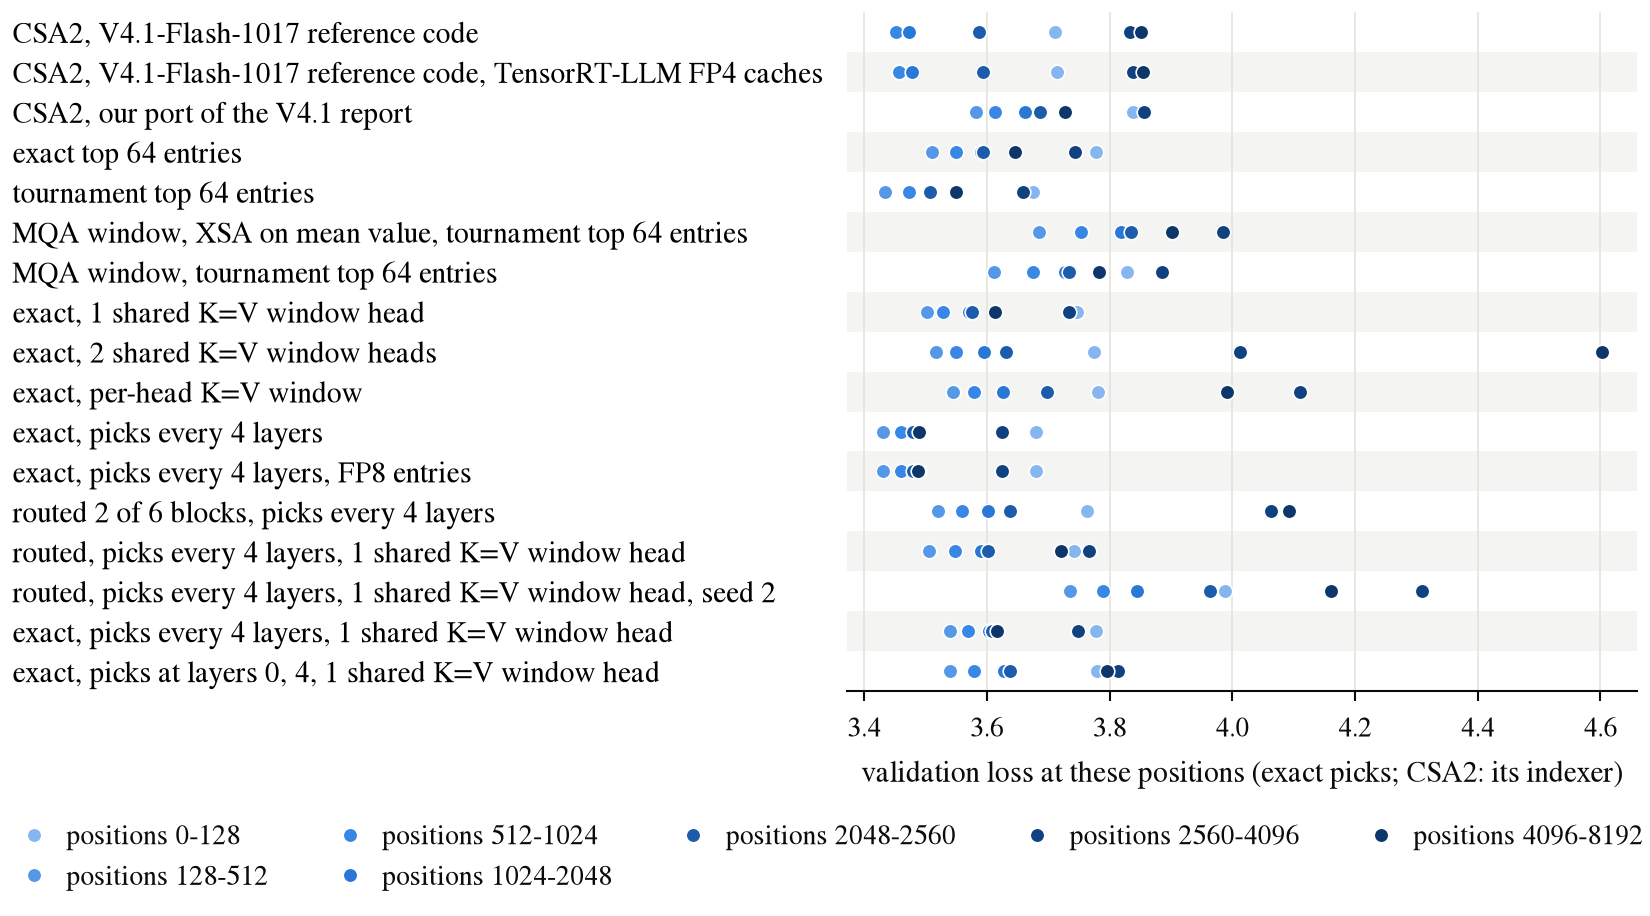

Source data for this figure (header and first rows):
version, positions, loss
CSA2, V4.1-Flash-1017 reference code, positions 0-128, 3.711
CSA2, V4.1-Flash-1017 reference code, positions 128-512, 3.454
CSA2, V4.1-Flash-1017 reference code, positions 512-1024, 3.452
CSA2, V4.1-Flash-1017 reference code, positions 1024-2048, 3.474
CSA2, V4.1-Flash-1017 reference code, positions 2048-2560, 3.587
CSA2, V4.1-Flash-1017 reference code, positions 2560-4096, 3.834
CSA2, V4.1-Flash-1017 reference code, positions 4096-8192, 3.851
CSA2, V4.1-Flash-1017 reference code, Te…, positions 0-128, 3.714
CSA2, V4.1-Flash-1017 reference code, Te…, positions 128-512, 3.457
CSA2, V4.1-Flash-1017 reference code, Te…, positions 512-1024, 3.456
CSA2, V4.1-Flash-1017 reference code, Te…, positions 1024-2048, 3.478
CSA2, V4.1-Flash-1017 reference code, Te…, positions 2048-2560, 3.594
CSA2, V4.1-Flash-1017 reference code, Te…, positions 2560-4096, 3.838
CSA2, V4.1-Flash-1017 reference code, Te…, positions 4096-8192, 3.855
CSA2, our port of the V4.1 report, positions 0-128, 3.837
CSA2, our port of the V4.1 report, positions 128-512, 3.582
CSA2, our port of the V4.1 report, positions 512-1024, 3.613
CSA2, our port of the V4.1 report, positions 1024-2048, 3.661
CSA2, our port of the V4.1 report, positions 2048-2560, 3.686
CSA2, our port of the V4.1 report, positions 2560-4096, 3.856
CSA2, our port of the V4.1 report, positions 4096-8192, 3.728
CSA2 KV layout in stripped record 91, ex…, positions 0-128, 3.778
CSA2 KV layout in stripped record 91, ex…, positions 128-512, 3.511
CSA2 KV layout in stripped record 91, ex…, positions 512-1024, 3.549
CSA2 KV layout in stripped record 91, ex…, positions 1024-2048, 3.591
CSA2 KV layout in stripped record 91, ex…, positions 2048-2560, 3.594
CSA2 KV layout in stripped record 91, ex…, positions 2560-4096, 3.744
CSA2 KV layout in stripped record 91, ex…, positions 4096-8192, 3.646
CSA2 KV layout in stripped record 91, to…, positions 0-128, 3.675
CSA2 KV layout in stripped record 91, to…, positions 128-512, 3.434
CSA2 KV layout in stripped record 91, to…, positions 512-1024, 3.474
CSA2 KV layout in stripped record 91, to…, positions 1024-2048, 3.509
CSA2 KV layout in stripped record 91, to…, positions 2048-2560, 3.507
CSA2 KV layout in stripped record 91, to…, positions 2560-4096, 3.658
CSA2 KV layout in stripped record 91, to…, positions 4096-8192, 3.55
CSA2 KV layout in stripped record 91, MQ…, positions 0-128, 3.902
CSA2 KV layout in stripped record 91, MQ…, positions 128-512, 3.684
CSA2 KV layout in stripped record 91, MQ…, positions 512-1024, 3.753
CSA2 KV layout in stripped record 91, MQ…, positions 1024-2048, 3.819
CSA2 KV layout in stripped record 91, MQ…, positions 2048-2560, 3.834
CSA2 KV layout in stripped record 91, MQ…, positions 2560-4096, 3.985
CSA2 KV layout in stripped record 91, MQ…, positions 4096-8192, 3.902
CSA2 KV layout in stripped record 91, MQ…, positions 0-128, 3.829
CSA2 KV layout in stripped record 91, MQ…, positions 128-512, 3.612
CSA2 KV layout in stripped record 91, MQ…, positions 512-1024, 3.675
CSA2 KV layout in stripped record 91, MQ…, positions 1024-2048, 3.727
CSA2 KV layout in stripped record 91, MQ…, positions 2048-2560, 3.733
CSA2 KV layout in stripped record 91, MQ…, positions 2560-4096, 3.885
CSA2 KV layout in stripped record 91, MQ…, positions 4096-8192, 3.783
CSA2 KV layout in stripped record 91, ex…, positions 0-128, 3.747
CSA2 KV layout in stripped record 91, ex…, positions 128-512, 3.503
CSA2 KV layout in stripped record 91, ex…, positions 512-1024, 3.529
CSA2 KV layout in stripped record 91, ex…, positions 1024-2048, 3.571
CSA2 KV layout in stripped record 91, ex…, positions 2048-2560, 3.576
CSA2 KV layout in stripped record 91, ex…, positions 2560-4096, 3.735
CSA2 KV layout in stripped record 91, ex…, positions 4096-8192, 3.613
CSA2 KV layout in stripped record 91, ex…, positions 0-128, 3.775
CSA2 KV layout in stripped record 91, ex…, positions 128-512, 3.516
CSA2 KV layout in stripped record 91, ex…, positions 512-1024, 3.55
CSA2 KV layout in stripped record 91, ex…, positions 1024-2048, 3.595
... 59 more rows
